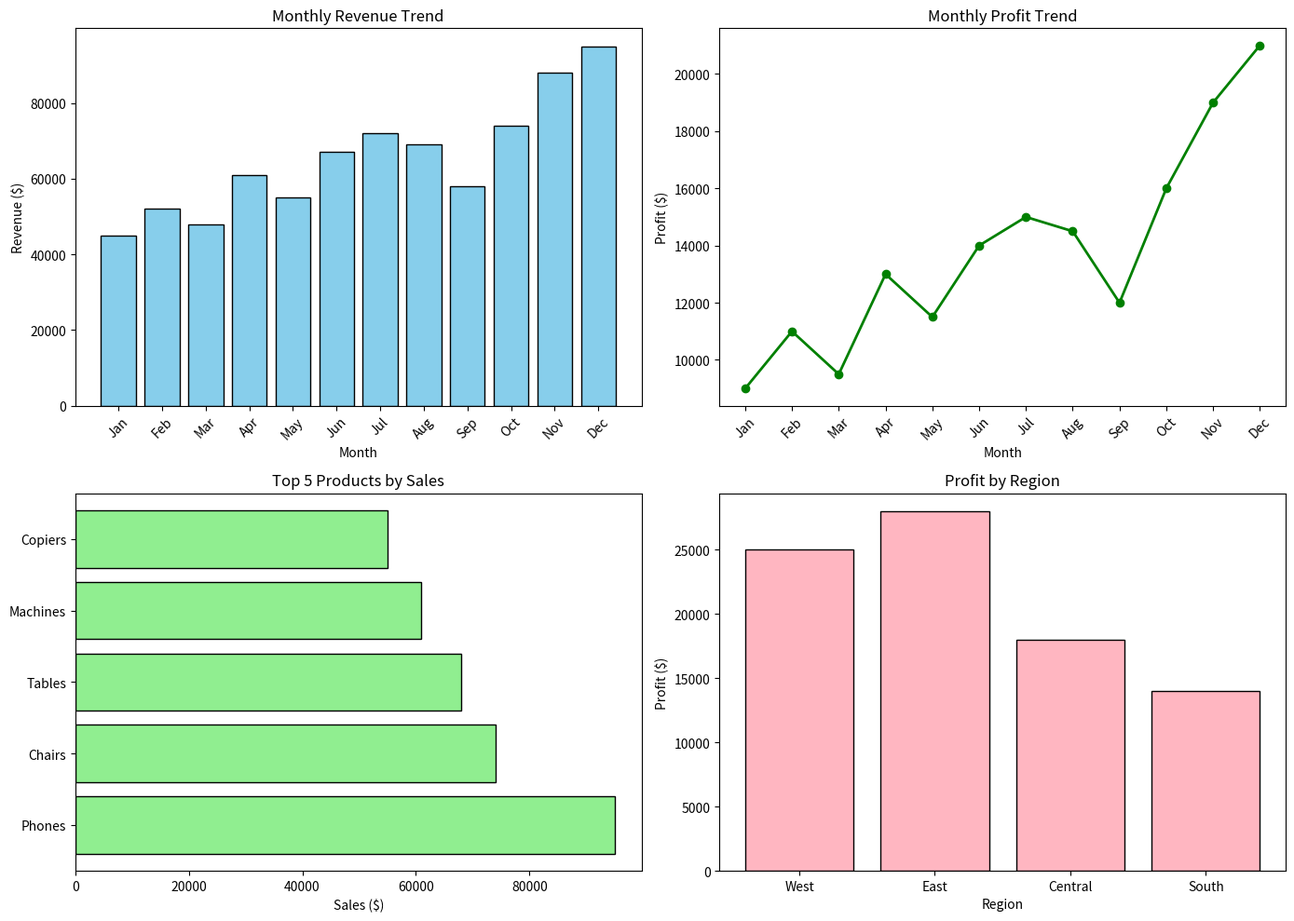

This chart was generated by the following Python code:
# Task 5 - Sales Data Analysis
# Dataset  - Superstore Sales Dataset
# Language - Python
# Run      - python task5_sales_analysis.py

import matplotlib.pyplot as plt
import pandas as pd

# define monthly sales data
data = {
    "month"   : ["Jan", "Feb", "Mar", "Apr", "May", "Jun",
                 "Jul", "Aug", "Sep", "Oct", "Nov", "Dec"],
    "revenue" : [45000, 52000, 48000, 61000, 55000, 67000,
                 72000, 69000, 58000, 74000, 88000, 95000],
    "profit"  : [9000, 11000, 9500, 13000, 11500, 14000,
                 15000, 14500, 12000, 16000, 19000, 21000]
}

# define product data
data2 = {
    "product" : ["Phones", "Chairs", "Binders", "Tables", "Storage",
                 "Copiers", "Accessories", "Paper", "Bookcases", "Machines"],
    "sales"   : [95000, 74000, 42000, 68000, 32000,
                 55000, 48000, 22000, 36000, 61000],
    "profit"  : [15000, 8000, 9000, -5000, 6000,
                 18000, 12000, 7000, -2000, 14000]
}

# define region data
data3 = {
    "region"  : ["West", "East", "Central", "South"],
    "revenue" : [120000, 135000, 98000, 85000],
    "profit"  : [25000, 28000, 18000, 14000]
}

# create dataframes
df  = pd.DataFrame(data)
df2 = pd.DataFrame(data2)
df3 = pd.DataFrame(data3)

# show monthly data
print("==============================")
print("     MONTHLY SALES DATA")
print("==============================")
print(df)
print()

# summary
print("==============================")
print("         SUMMARY")
print("==============================")
print("Total Revenue :", df["revenue"].sum())
print("Total Profit  :", df["profit"].sum())
print("Best Month    :", df.loc[df["revenue"].idxmax(), "month"])
print("Worst Month   :", df.loc[df["revenue"].idxmin(), "month"])
print()

# top products
print("==============================")
print("   TOP 3 PRODUCTS BY SALES")
print("==============================")
top3 = df2.sort_values("sales", ascending=False).head(3)
print(top3[["product", "sales"]])
print()

# setup figure and subplots
plt.figure(figsize=(14, 10))

# bar chart - monthly revenue
plt.subplot(2, 2, 1)
plt.bar(df["month"], df["revenue"],
        color="skyblue", edgecolor="black")
plt.xlabel("Month")
plt.ylabel("Revenue ($)")
plt.title("Monthly Revenue Trend")
plt.xticks(rotation=45)

# line chart - monthly profit
plt.subplot(2, 2, 2)
plt.plot(df["month"], df["profit"],
         color="green", marker="o", linewidth=2)
plt.xlabel("Month")
plt.ylabel("Profit ($)")
plt.title("Monthly Profit Trend")
plt.xticks(rotation=45)

# horizontal bar chart - top 5 products
plt.subplot(2, 2, 3)
top5 = df2.sort_values("sales", ascending=False).head(5)
plt.barh(top5["product"], top5["sales"],
         color="lightgreen", edgecolor="black")
plt.xlabel("Sales ($)")
plt.title("Top 5 Products by Sales")

# bar chart - profit by region
plt.subplot(2, 2, 4)
plt.bar(df3["region"], df3["profit"],
        color="lightpink", edgecolor="black")
plt.xlabel("Region")
plt.ylabel("Profit ($)")
plt.title("Profit by Region")

# display
plt.tight_layout()
plt.savefig("task5_output.png")
plt.show()
print("Saved : task5_output.png")
